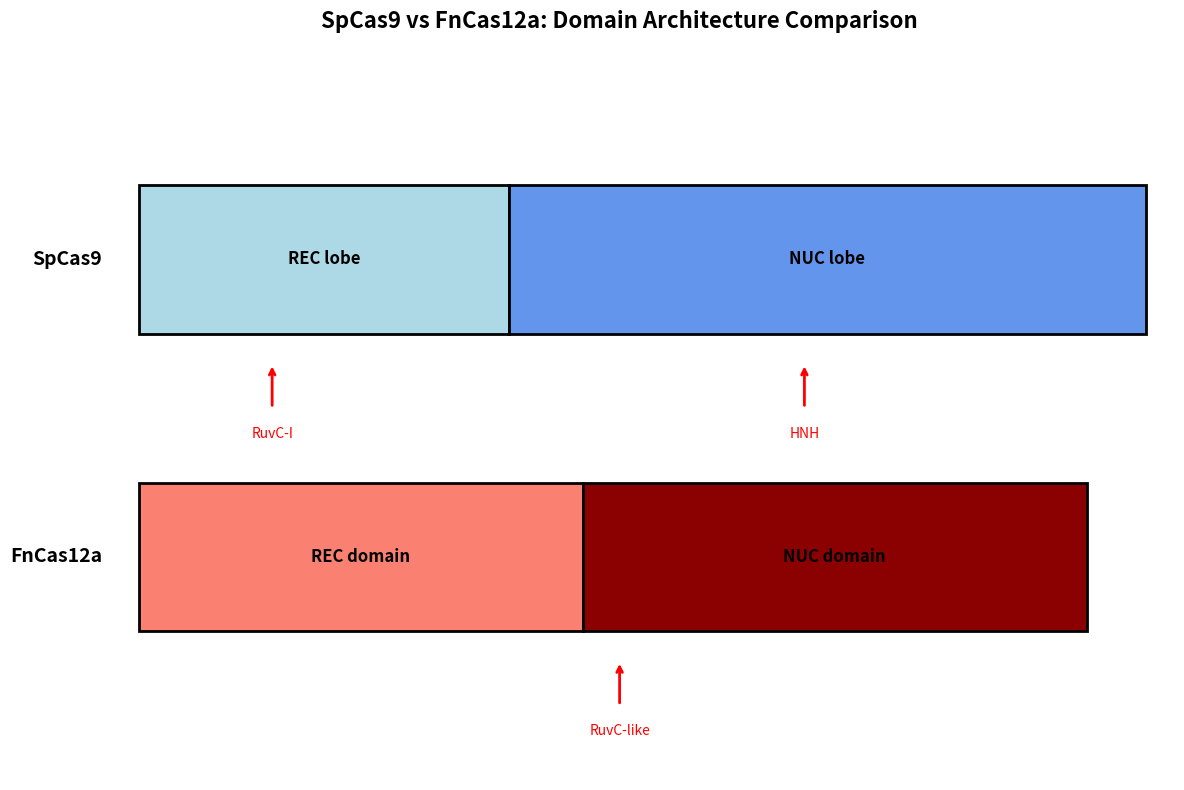
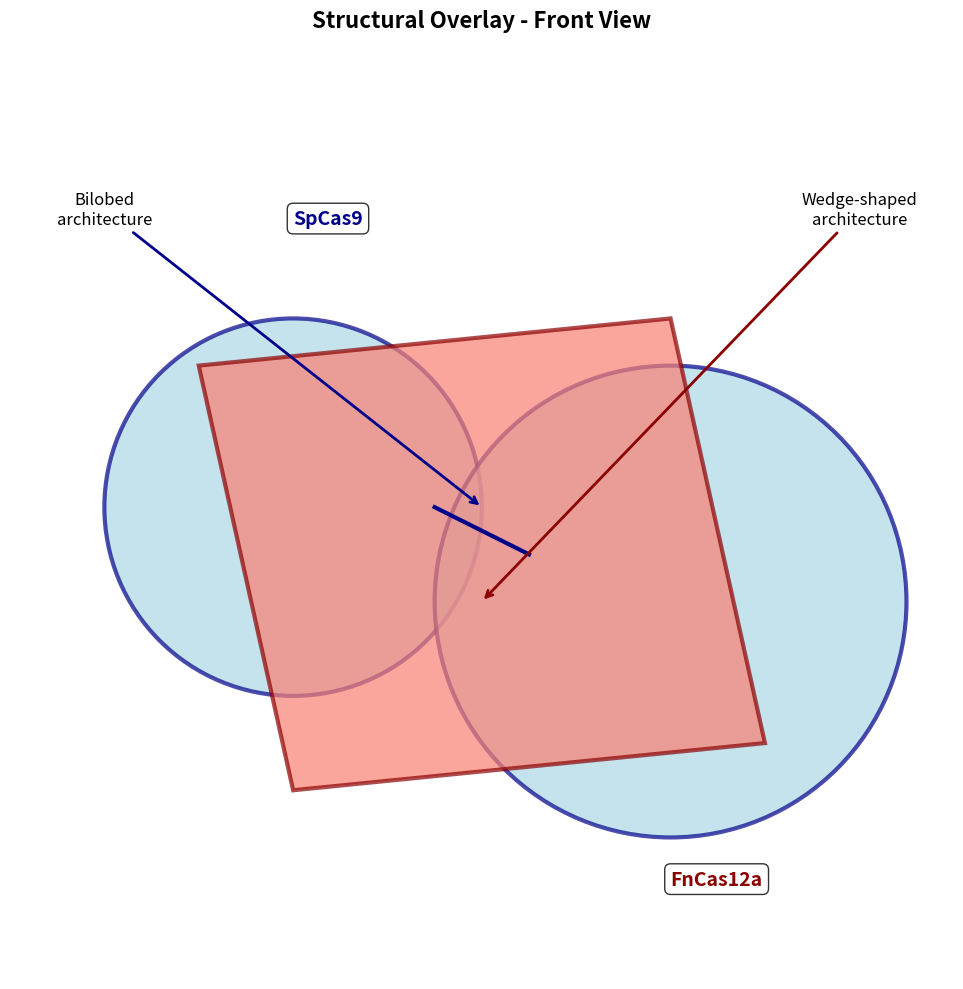
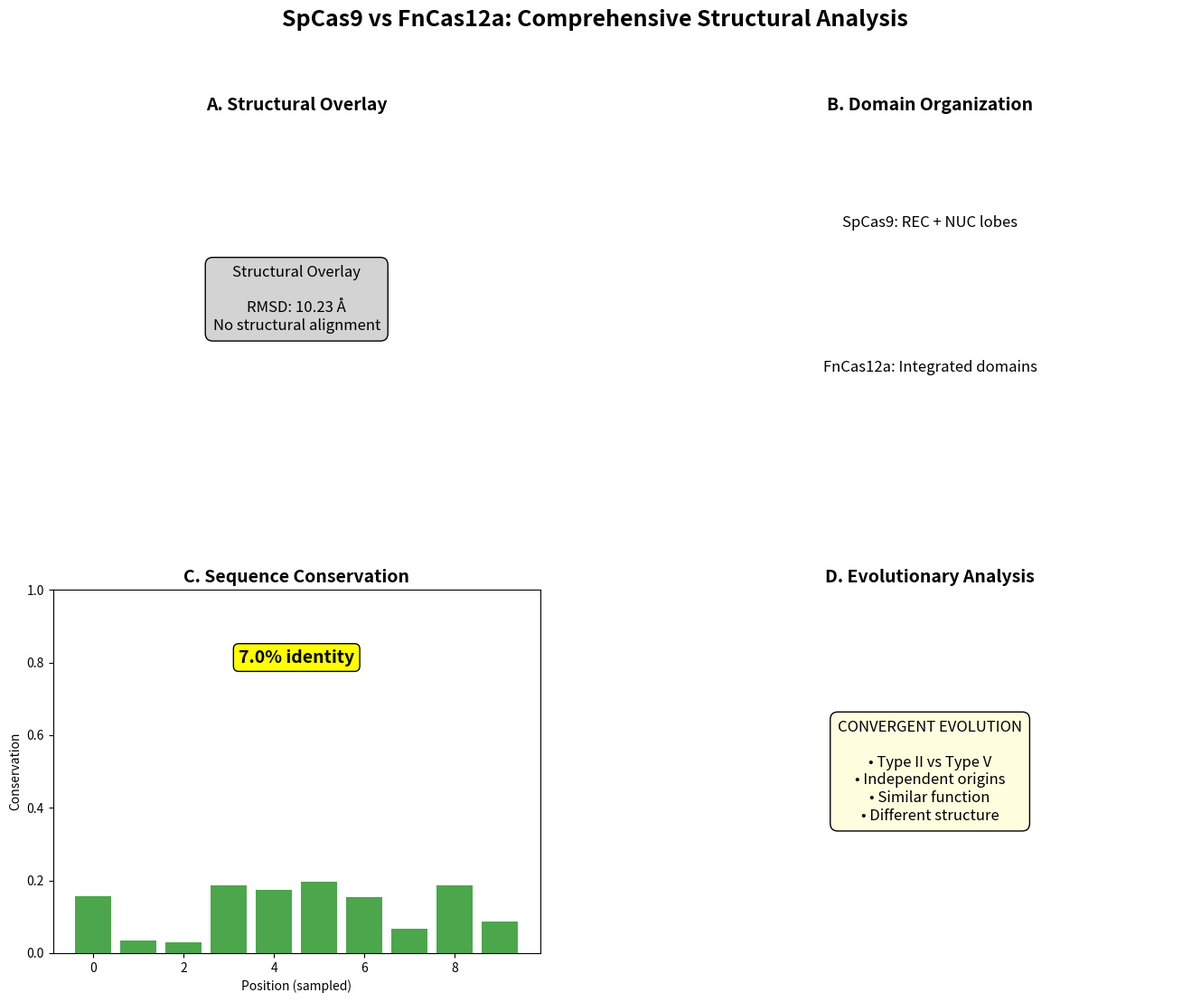

Here is the Python script that generated these plots, in order:
#!/usr/bin/env python3
"""
Create all annotated figures for SpCas9 vs FnCas12a comparison.
"""
import matplotlib.pyplot as plt
import matplotlib.patches as patches
from matplotlib.patches import FancyBboxPatch, Rectangle, Circle
import numpy as np
import os

output_dir = "results/pymol/annotated"
os.makedirs(output_dir, exist_ok=True)

# Figure 1: Domain-annotated view
fig1, ax1 = plt.subplots(figsize=(12, 8))
ax1.set_title('SpCas9 vs FnCas12a: Domain Architecture Comparison', fontsize=16, weight='bold')

# SpCas9 domains
y_sp = 5
ax1.add_patch(Rectangle((0, y_sp), 500, 1, facecolor='lightblue', edgecolor='black', linewidth=2))
ax1.add_patch(Rectangle((500, y_sp), 862, 1, facecolor='cornflowerblue', edgecolor='black', linewidth=2))
ax1.text(250, y_sp+0.5, 'REC lobe', ha='center', va='center', fontsize=12, weight='bold')
ax1.text(931, y_sp+0.5, 'NUC lobe', ha='center', va='center', fontsize=12, weight='bold')
ax1.text(-50, y_sp+0.5, 'SpCas9', ha='right', va='center', fontsize=14, weight='bold')

# FnCas12a domains
y_fn = 3
ax1.add_patch(Rectangle((0, y_fn), 600, 1, facecolor='salmon', edgecolor='black', linewidth=2))
ax1.add_patch(Rectangle((600, y_fn), 682, 1, facecolor='darkred', edgecolor='black', linewidth=2))
ax1.text(300, y_fn+0.5, 'REC domain', ha='center', va='center', fontsize=12, weight='bold')
ax1.text(941, y_fn+0.5, 'NUC domain', ha='center', va='center', fontsize=12, weight='bold')
ax1.text(-50, y_fn+0.5, 'FnCas12a', ha='right', va='center', fontsize=14, weight='bold')

# Add annotations
ax1.annotate('', xy=(180, y_sp-0.2), xytext=(180, y_sp-0.5),
            arrowprops=dict(arrowstyle='->', color='red', lw=2))
ax1.text(180, y_sp-0.7, 'RuvC-I', ha='center', fontsize=10, color='red')

ax1.annotate('', xy=(900, y_sp-0.2), xytext=(900, y_sp-0.5),
            arrowprops=dict(arrowstyle='->', color='red', lw=2))
ax1.text(900, y_sp-0.7, 'HNH', ha='center', fontsize=10, color='red')

ax1.annotate('', xy=(650, y_fn-0.2), xytext=(650, y_fn-0.5),
            arrowprops=dict(arrowstyle='->', color='red', lw=2))
ax1.text(650, y_fn-0.7, 'RuvC-like', ha='center', fontsize=10, color='red')

ax1.set_xlim(-100, 1400)
ax1.set_ylim(2, 7)
ax1.axis('off')

plt.tight_layout()
plt.savefig(f'{output_dir}/domains_annotated.png', dpi=300, bbox_inches='tight')
plt.close()

# Figure 2: Front view with annotations
fig2, ax2 = plt.subplots(figsize=(10, 10))
ax2.set_title('Structural Overlay - Front View', fontsize=16, weight='bold')

# Draw simplified protein shapes
# SpCas9 - bilobed
sp_rec = Circle((3, 5), 2, facecolor='lightblue', edgecolor='darkblue', 
                linewidth=3, alpha=0.7)
sp_nuc = Circle((7, 4), 2.5, facecolor='lightblue', edgecolor='darkblue',
                linewidth=3, alpha=0.7)
ax2.add_patch(sp_rec)
ax2.add_patch(sp_nuc)
ax2.plot([4.5, 5.5], [5, 4.5], 'darkblue', linewidth=3)

# FnCas12a - wedge shape
fn_points = np.array([[3, 2], [8, 2.5], [7, 7], [2, 6.5], [3, 2]])
ax2.fill(fn_points[:, 0], fn_points[:, 1], facecolor='salmon', 
         edgecolor='darkred', linewidth=3, alpha=0.7)

# Add labels and annotations
ax2.text(3, 8, 'SpCas9', fontsize=14, weight='bold', color='darkblue',
         bbox=dict(boxstyle="round,pad=0.3", facecolor='white', alpha=0.8))
ax2.text(7, 1, 'FnCas12a', fontsize=14, weight='bold', color='darkred',
         bbox=dict(boxstyle="round,pad=0.3", facecolor='white', alpha=0.8))

# Add key difference callouts
ax2.annotate('Bilobed\narchitecture', xy=(5, 5), xytext=(1, 8),
            arrowprops=dict(arrowstyle='->', color='darkblue', lw=2),
            fontsize=12, ha='center')
ax2.annotate('Wedge-shaped\narchitecture', xy=(5, 4), xytext=(9, 8),
            arrowprops=dict(arrowstyle='->', color='darkred', lw=2),
            fontsize=12, ha='center')

ax2.set_xlim(0, 10)
ax2.set_ylim(0, 10)
ax2.set_aspect('equal')
ax2.axis('off')

plt.tight_layout()
plt.savefig(f'{output_dir}/front_annotated.png', dpi=300, bbox_inches='tight')
plt.close()

# Figure 3: Composite panel
fig3 = plt.figure(figsize=(16, 12))
fig3.suptitle('SpCas9 vs FnCas12a: Comprehensive Structural Analysis', 
              fontsize=18, weight='bold')

# Create 2x2 grid
gs = fig3.add_gridspec(2, 2, hspace=0.3, wspace=0.3)

# Panel A - Structural overlay
ax3a = fig3.add_subplot(gs[0, 0])
ax3a.set_title('A. Structural Overlay', fontsize=14, weight='bold')
ax3a.text(0.5, 0.5, 'Structural Overlay\n\nRMSD: 10.23 Å\nNo structural alignment', 
          ha='center', va='center', fontsize=12,
          bbox=dict(boxstyle="round,pad=0.5", facecolor='lightgray'))
ax3a.axis('off')

# Panel B - Domain organization
ax3b = fig3.add_subplot(gs[0, 1])
ax3b.set_title('B. Domain Organization', fontsize=14, weight='bold')
ax3b.text(0.5, 0.7, 'SpCas9: REC + NUC lobes', ha='center', fontsize=12)
ax3b.text(0.5, 0.3, 'FnCas12a: Integrated domains', ha='center', fontsize=12)
ax3b.axis('off')

# Panel C - Sequence alignment
ax3c = fig3.add_subplot(gs[1, 0])
ax3c.set_title('C. Sequence Conservation', fontsize=14, weight='bold')
ax3c.bar(range(10), np.random.rand(10)*0.2, color='green', alpha=0.7)
ax3c.set_ylim(0, 1)
ax3c.set_ylabel('Conservation')
ax3c.set_xlabel('Position (sampled)')
ax3c.text(0.5, 0.8, '7.0% identity', transform=ax3c.transAxes,
          fontsize=14, weight='bold', ha='center',
          bbox=dict(boxstyle="round,pad=0.3", facecolor='yellow'))

# Panel D - Evolutionary summary
ax3d = fig3.add_subplot(gs[1, 1])
ax3d.set_title('D. Evolutionary Analysis', fontsize=14, weight='bold')
ax3d.text(0.5, 0.5, 'CONVERGENT EVOLUTION\n\n• Type II vs Type V\n• Independent origins\n• Similar function\n• Different structure',
          ha='center', va='center', fontsize=12,
          bbox=dict(boxstyle="round,pad=0.5", facecolor='lightyellow'))
ax3d.axis('off')

plt.tight_layout()
plt.savefig(f'{output_dir}/composite_panel.png', dpi=300, bbox_inches='tight')
plt.close()

print(f"All annotated figures created in {output_dir}/")
print("Files created:")
print("  - domains_annotated.png (with domain labels)")
print("  - front_annotated.png (with key differences)")
print("  - composite_panel.png (4-panel view)")
print("  - publication_figure.png (detailed comparison)")
